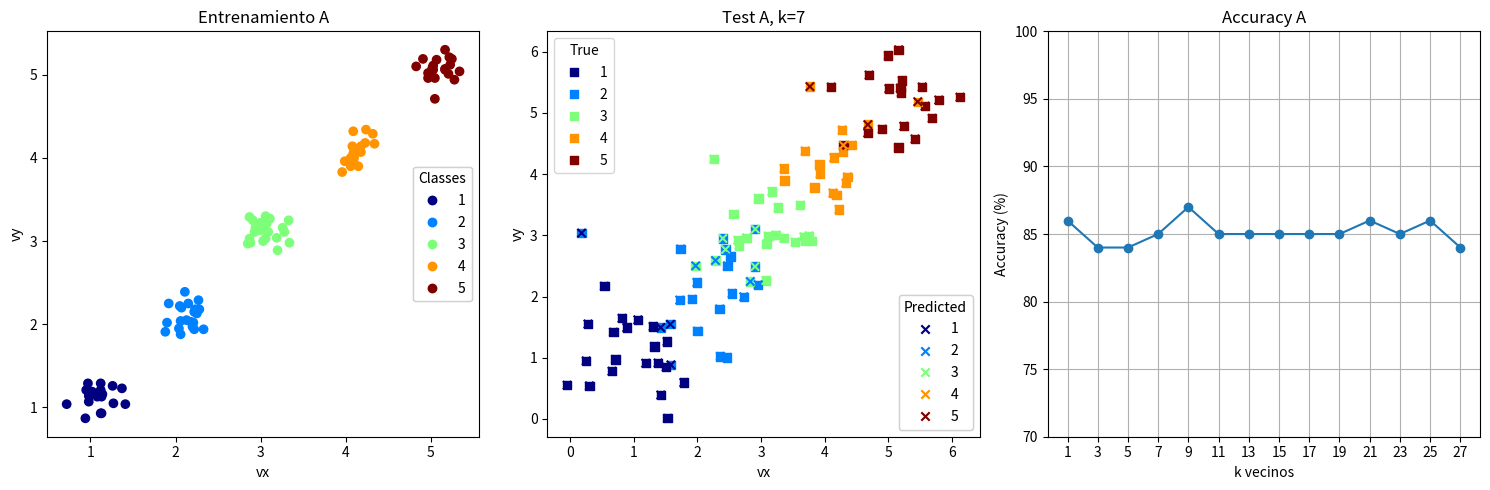
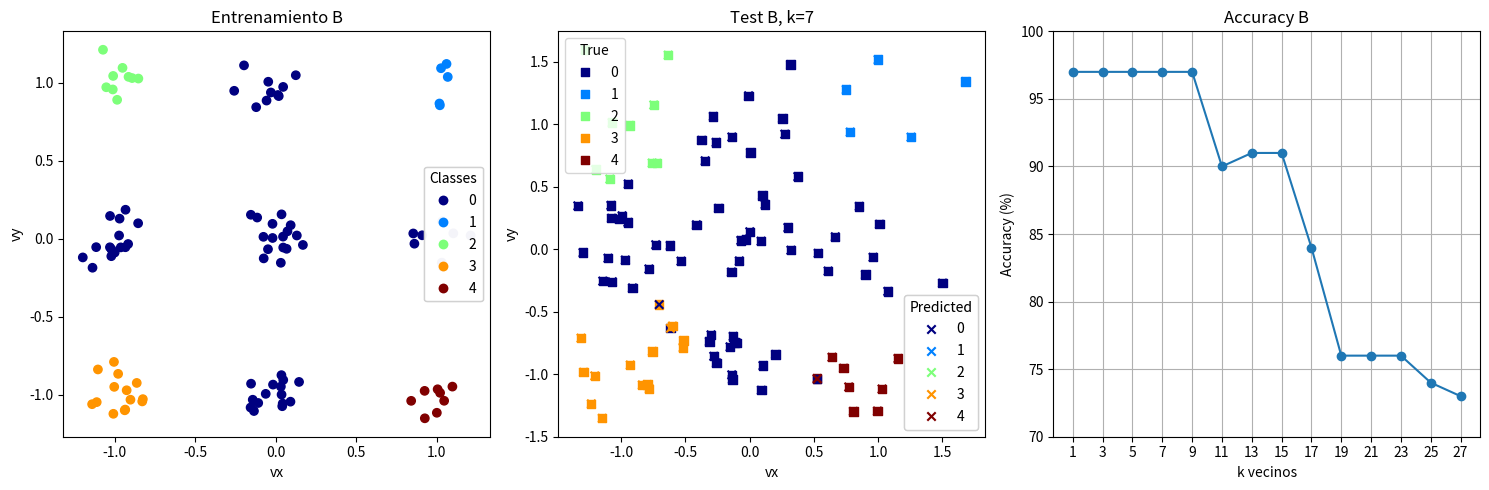
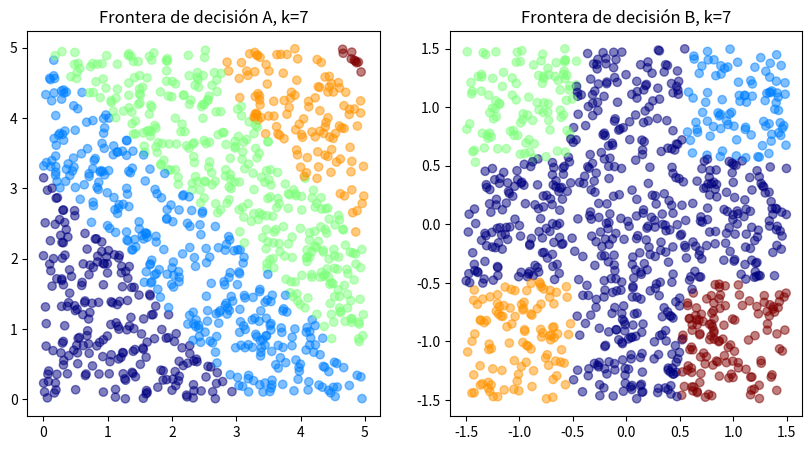

Python code for these plots, in order:
#%% 
import pandas as pd 
import numpy as np 
import matplotlib.pyplot as plt

#%%
class NearestNeighbor:

    def __init__(self):
        self.X = None
        self.Y = None
        self.k = None # k vecinos
    
    def train(self, X, Y):
        self.X = X
        self.Y = Y
        

    def predict(self, X_test, k = 7):
        self.k = k
        assert self.X is not None, 'Train the model first'

        Yp = np.zeros(X_test.shape[0])

        for idx in range(X_test.shape[0]):

            norm = np.linalg.norm(self.X - X_test[idx], axis=-1)
            idx_sorted = np.argsort(norm)
            k_nearest = idx_sorted[:self.k]

            Y_preds = self.Y[k_nearest]
            Yp[idx] = np.bincount(Y_preds.astype(int)).argmax()

        return Yp

# %%

train_data = {'class': [], 'vx': [], 'vy': []}
test_data = {'class': [], 'vx': [], 'vy': []}

for i in range(100): #distribución parecida a una lineal
    k = np.random.choice(np.arange(1,6))
    vx = k + np.round(np.random.randn()/10, 2) + np.random.choice([0, 0.2])
    vy = k +  np.round(np.random.randn()/10, 2) + np.random.choice([0, 0.2])

    train_data['class'].append(k)
    train_data['vx'].append(vx)
    train_data['vy'].append(vy)

    test_data['class'].append(k)
    test_data['vx'].append(vx - np.random.randn()/2)
    test_data['vy'].append(vy + np.random.randn()/2)

for key in train_data.keys():
    train_data[key] = np.array(train_data[key])
    test_data[key] = np.array(test_data[key])

train_ds = pd.DataFrame.from_dict(train_data)
test_ds = pd.DataFrame.from_dict(test_data)


train_data2 = {'class': [], 'vx': [], 'vy': []}
test_data2 = {'class': [], 'vx': [], 'vy': []}

for i in range(100):  # hice una distribución parecida a la clase "cuadrantes" agregando una clase cerca a los ejes coordenados
    x_sign = np.random.choice([-1, 0, 1])
    y_sign = np.random.choice([-1, 0, 1])
    vx = x_sign + np.random.randn() * 0.1
    vy = y_sign + np.random.randn() * 0.1

    if x_sign == 0 or y_sign == 0:
        k=0
    elif x_sign==1 and y_sign==1:
        k=1
    elif x_sign==-1 and y_sign==1:
        k=2
    elif x_sign==-1 and y_sign==-1:
        k=3
    elif x_sign==1 and y_sign==-1:
        k=4

    train_data2['class'].append(k)
    train_data2['vx'].append(vx)
    train_data2['vy'].append(vy)

    test_data2['class'].append(k)
    test_data2['vx'].append(x_sign + np.random.randn() * 0.1 + np.random.randn()/4)

    test_data2['vy'].append(y_sign + np.random.randn() * 0.1 + np.random.randn()/4)

for key in train_data2.keys():
    train_data2[key] = np.array(train_data2[key])
    test_data2[key] = np.array(test_data2[key])

train_ds2 = pd.DataFrame.from_dict(train_data2)
test_ds2 = pd.DataFrame.from_dict(test_data2)



#%%
# Solo tengo que entrenar una vez, puedo mejorar la eficiencia?
model1 = NearestNeighbor()
model1.train(train_ds[['vx', 'vy']].values, train_ds['class'].values)

model2 = NearestNeighbor()
model2.train(train_ds2[['vx', 'vy']].values, train_ds2['class'].values)
#%%


acc1 = []
acc2 = []

k_range = np.arange(1, 28, 2)


for k_neighbor in k_range:

    preds_1 = model1.predict(test_ds[['vx', 'vy']].values, k=k_neighbor)
    preds_2 = model2.predict(test_ds2[['vx', 'vy']].values, k=k_neighbor)

    
    if k_neighbor==7:
        # print(f'Predicciones k=3, dataset A: {preds_1}')
        # print(f'Predicciones k=3, dataset B: {preds_2}')
        preds1_plot = preds_1
        preds2_plot = preds_2

    acc_1 = np.round( 100* np.sum(test_ds['class']==preds_1)/test_ds.shape[0], 2)
    acc_2 = np.round( 100* np.sum(test_ds2['class']==preds_2)/test_ds2.shape[0], 2)

    acc1.append(acc_1)
    acc2.append(acc_2)

#%%


# Entrenamiento A
def plotter(train_ds, test_ds, pred_arr, acc_arr, name):
    
    fig, axes = plt.subplots(1, 3, figsize=(15,5))

    true = axes[0].scatter(train_ds['vx'], train_ds['vy'], c=train_ds['class'], cmap='jet')
    axes[0].set_title(f'Entrenamiento {name}')
    axes[0].set_xlabel('vx')
    axes[0].set_ylabel('vy')
    legend1 = axes[0].legend(*true.legend_elements(), title="Classes", loc="center right")
    axes[0].add_artist(legend1)

    # Test A
    test = axes[1].scatter(test_ds['vx'], test_ds['vy'], c=test_ds['class'], cmap='jet', marker='s', label='True')
    preds2 = axes[1].scatter(test_ds['vx'], test_ds['vy'], c=pred_arr, cmap='jet', marker='x', label='Predicted')
    axes[1].set_title(f'Test {name}, k=7')
    axes[1].set_xlabel('vx')
    axes[1].set_ylabel('vy')
    legend_true = axes[1].legend(*test.legend_elements(), title="True", loc="upper left")
    axes[1].add_artist(legend_true)
    legend_pred = axes[1].legend(*preds2.legend_elements(), title="Predicted", loc="lower right")
    axes[1].add_artist(legend_pred)

    ev = axes[2].plot(k_range, acc_arr, marker='o')
    axes[2].set_title(f'Accuracy {name}')
    axes[2].set_xlabel('k vecinos')
    axes[2].set_ylabel('Accuracy (%)')
    axes[2].set_xticks(k_range)
    axes[2].set_yticks(np.arange(70, 105, 5))
    axes[2].grid(True)

    plt.tight_layout()
    plt.savefig(f'ej1_zuniga_{name}.png', dpi=300)
    plt.show()

# %%

plotter(train_ds, test_ds, preds1_plot, acc1, 'A')
plotter(train_ds2, test_ds2, preds2_plot, acc2, 'B')
# %%
# Grafiquemos frontera de decisiónl rango [0,5]
random_points1 = np.random.rand(1000, 2) * 5  # puntos en el rango [0, 5]x[0, 5]
random_preds1 = model1.predict(random_points1, k=7)
random_points2 = np.random.rand(1000, 2)*3 - 1.5 # puntos en el rango [-1.5, 1.5]
random_preds2 = model2.predict(random_points2, k=7)
plt.figure(figsize=(10,5))
plt.subplot(1,2,1)
plt.scatter(random_points1[:,0], random_points1[:,1], c=random_preds1, cmap='jet', alpha=0.5)
plt.title('Frontera de decisión A, k=7')

plt.subplot(1,2,2)
plt.scatter(random_points2[:,0], random_points2[:,1], c=random_preds2, cmap='jet', alpha=0.5)
plt.title('Frontera de decisión B, k=7')
plt.savefig('ej1_zuniga_frontera.png', dpi=300)
plt.show()
# %%
